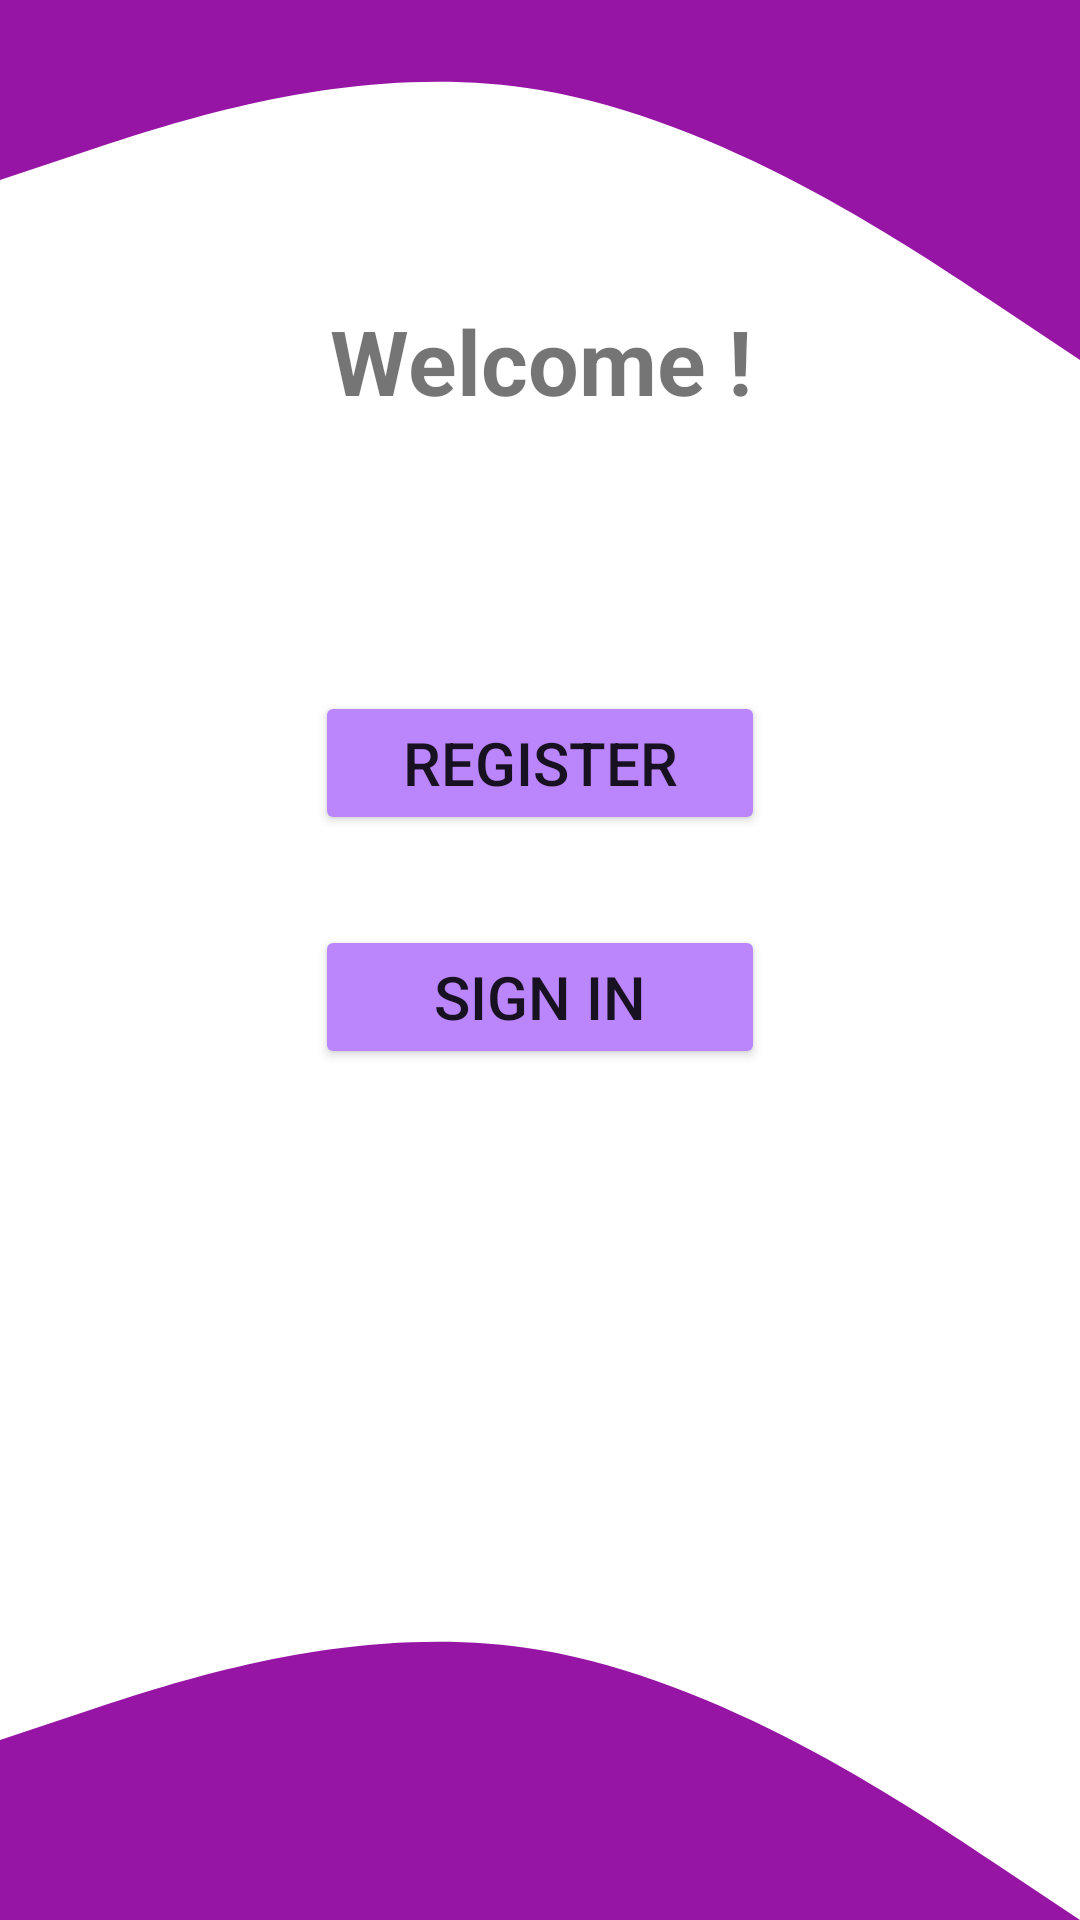

Write the Android layout XML for this screen, with the resource values it uses.
<!-- AndroidManifest.xml: application theme Theme.MyGPS -->
<!-- res/layout/activity_open_page.xml -->
<?xml version="1.0" encoding="utf-8"?>
<androidx.constraintlayout.widget.ConstraintLayout xmlns:android="http://schemas.android.com/apk/res/android"
    xmlns:app="http://schemas.android.com/apk/res-auto"
    xmlns:tools="http://schemas.android.com/tools"
    android:layout_width="match_parent"
    android:layout_height="match_parent"
    tools:context=".activities.OpenPageActivity">

    <View
        android:id="@+id/view_up"
        android:layout_width="wrap_content"
        android:layout_height="120dp"
        app:layout_constraintStart_toStartOf="parent"
        app:layout_constraintEnd_toEndOf="parent"
        app:layout_constraintTop_toTopOf="parent"
        android:background="@drawable/ic_wave_up"/>

    <View
        android:id="@+id/view_down"
        android:layout_width="wrap_content"
        android:layout_height="120dp"
        app:layout_constraintStart_toStartOf="parent"
        app:layout_constraintEnd_toEndOf="parent"
        app:layout_constraintBottom_toBottomOf="parent"
        android:background="@drawable/ic_wave_down"/>

    <Button
        android:id="@+id/login"
        android:layout_width="wrap_content"
        android:layout_height="wrap_content"
        android:layout_gravity="start"
        android:layout_marginTop="30dp"
        android:backgroundTint="@color/purple_200"
        android:minWidth="150dp"
        android:text="@string/action_sign_in"
        android:textSize="20sp"
        app:layout_constraintEnd_toEndOf="parent"
        app:layout_constraintStart_toStartOf="parent"
        app:layout_constraintTop_toBottomOf="@id/register" />
    <Button
        android:id="@+id/register"
        android:clickable="true"
        android:focusable="true"
        android:layout_width="wrap_content"
        android:layout_height="wrap_content"
        android:layout_gravity="start"
        android:layout_marginTop="90dp"
        android:minWidth="150dp"
        android:textSize="20sp"
        android:text="@string/action_register"
        android:backgroundTint="@color/purple_200"
        app:layout_constraintEnd_toEndOf="parent"
        app:layout_constraintStart_toStartOf="parent"
        app:layout_constraintTop_toBottomOf="@id/welcome"
        />

    <TextView
        android:id="@+id/welcome"
        android:layout_width="wrap_content"
        android:layout_height="wrap_content"
        android:layout_marginTop="100dp"
        android:textSize="30sp"
        android:text="@string/welcome"
        android:gravity="center"
        android:textStyle="bold"
        app:layout_constraintBottom_toTopOf="@+id/register"
        app:layout_constraintEnd_toEndOf="parent"
        app:layout_constraintStart_toStartOf="parent"
        app:layout_constraintTop_toTopOf="parent"
        />

</androidx.constraintlayout.widget.ConstraintLayout>
<!-- resources referenced by this layout -->
<resources>
  <!-- drawable ic_wave_down (drawable) -->
  <vector xmlns:android="http://schemas.android.com/apk/res/android"
      android:width="1440dp"
      android:height="320dp"
      android:viewportWidth="1440"
      android:viewportHeight="320">
    <path
        android:pathData="M0,160L120,133.3C240,107 480,53 720,80C960,107 1200,213 1320,266.7L1440,320L1440,320L1320,320C1200,320 960,320 720,320C480,320 240,320 120,320L0,320Z"
        android:fillColor="#9615A5"/>
  </vector>
  <!-- drawable ic_wave_up (drawable) -->
  <vector xmlns:android="http://schemas.android.com/apk/res/android"
      android:width="1440dp"
      android:height="320dp"
      android:viewportWidth="1440"
      android:viewportHeight="320">
    <path
        android:pathData="M0,160L120,133.3C240,107 480,53 720,80C960,107 1200,213 1320,266.7L1440,320L1440,0L1320,0C1200,0 960,0 720,0C480,0 240,0 120,0L0,0Z"
        android:fillColor="#9615A5"/>
  </vector>
  <string name="action_register">Register</string>
  <string name="action_sign_in">Sign in</string>
  <string name="welcome">"Welcome !"</string>
  <style name="Theme.MyGPS" parent="Theme.MaterialComponents.DayNight.DarkActionBar">
          
          <item name="colorPrimary">#9615A5</item>
          <item name="colorPrimaryVariant">@color/purple_200</item>
          <item name="colorOnPrimary">@color/white</item>
          
          <item name="colorSecondary">@color/teal_200</item>
          <item name="colorSecondaryVariant">@color/teal_700</item>
          <item name="colorOnSecondary">@color/black</item>
          
          <item name="android:statusBarColor" tools:targetApi="l">?attr/colorPrimaryVariant</item>
          
      </style>
  <!-- not gathered from this repository: default colours our renderer supplied (Android Studio template values) -->
  <color name="purple_200">#FFBB86FC</color>
  <color name="teal_200">#FF03DAC5</color>
  <color name="teal_700">#FF018786</color>
  <color name="black">#FF000000</color>
  <color name="white">#FFFFFFFF</color>
</resources>
